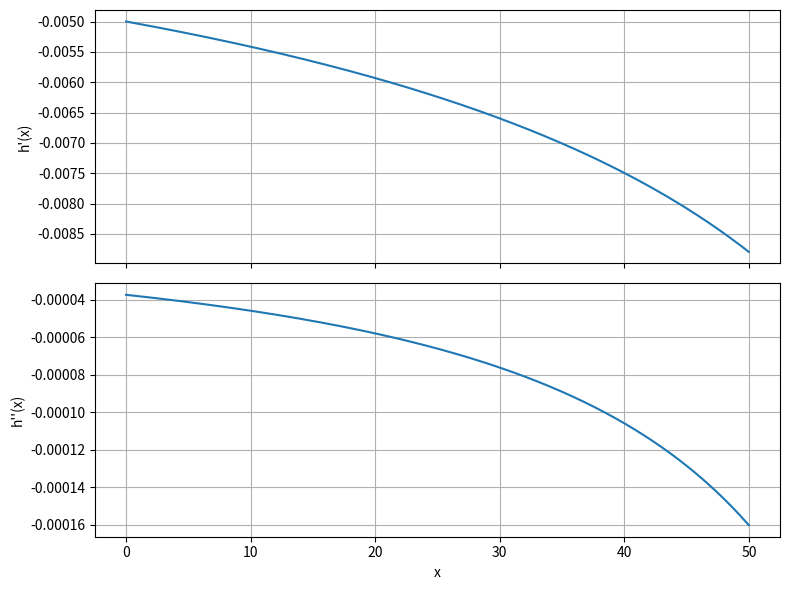

The matplotlib source for this figure: (Note: this script raises an exception after producing the figure.)
"""
Solve the following ODE with boundary conditions:
- ODE: dh/dx = -0.01(1/(h^2+h))
- BCs: h(0) = 0, h'(0) = 1, h''(∞) = 0

Write a [INSERT YOUR LANGUAGE HERE] script that:
1. Solves this ODE numerically
2. Plots h'(x) vs x in the first subplot
3. Plots h''(x) vs x in the second subplot

Please provide complete, runnable code.
"""

import numpy as np
import matplotlib.pyplot as plt
from scipy.integrate import solve_ivp
import os

def ode_rhs(x, h):
    return -0.01 / (h**2 + h)

def h_prime(h):
    return -0.01 / (h**2 + h)

def h_double_prime(h):
    return -0.0001 * (2*h + 1) / (h**2 + h)**3

# Numerical settings
x_start = 0.0
x_end = 50.0
h0 = 1.0

sol = solve_ivp(
    fun=ode_rhs,
    t_span=(x_start, x_end),
    y0=[h0],
    dense_output=True,
    max_step=0.1
)

x_plot = np.linspace(x_start, x_end, 1000)
h_vals = sol.sol(x_plot)[0]
hprime_vals = h_prime(h_vals)
h2prime_vals = h_double_prime(h_vals)

# Plotting
fig, (ax1, ax2) = plt.subplots(2, 1, figsize=(8, 6), sharex=True)

ax1.plot(x_plot, hprime_vals)
ax1.set_ylabel("h'(x)")
ax1.grid(True)

ax2.plot(x_plot, h2prime_vals)
ax2.set_xlabel("x")
ax2.set_ylabel("h''(x)")
ax2.grid(True)

plt.tight_layout()

# ------------------------------------------------
# Save outputs to same directory as this script
# ------------------------------------------------
script_dir = os.path.dirname(os.path.abspath(__file__))

plot_path = os.path.join(script_dir, "solution_plot.png")
plt.savefig(plot_path, dpi=300)
print(f"Plot saved to: {plot_path}")

data_path = os.path.join(script_dir, "h_data.csv")
np.savetxt(
    data_path,
    np.column_stack([x_plot, h_vals, hprime_vals, h2prime_vals]),
    delimiter=",",
    header="x, h(x), h'(x), h''(x)"
)
print(f"Data saved to: {data_path}")

plt.show()

